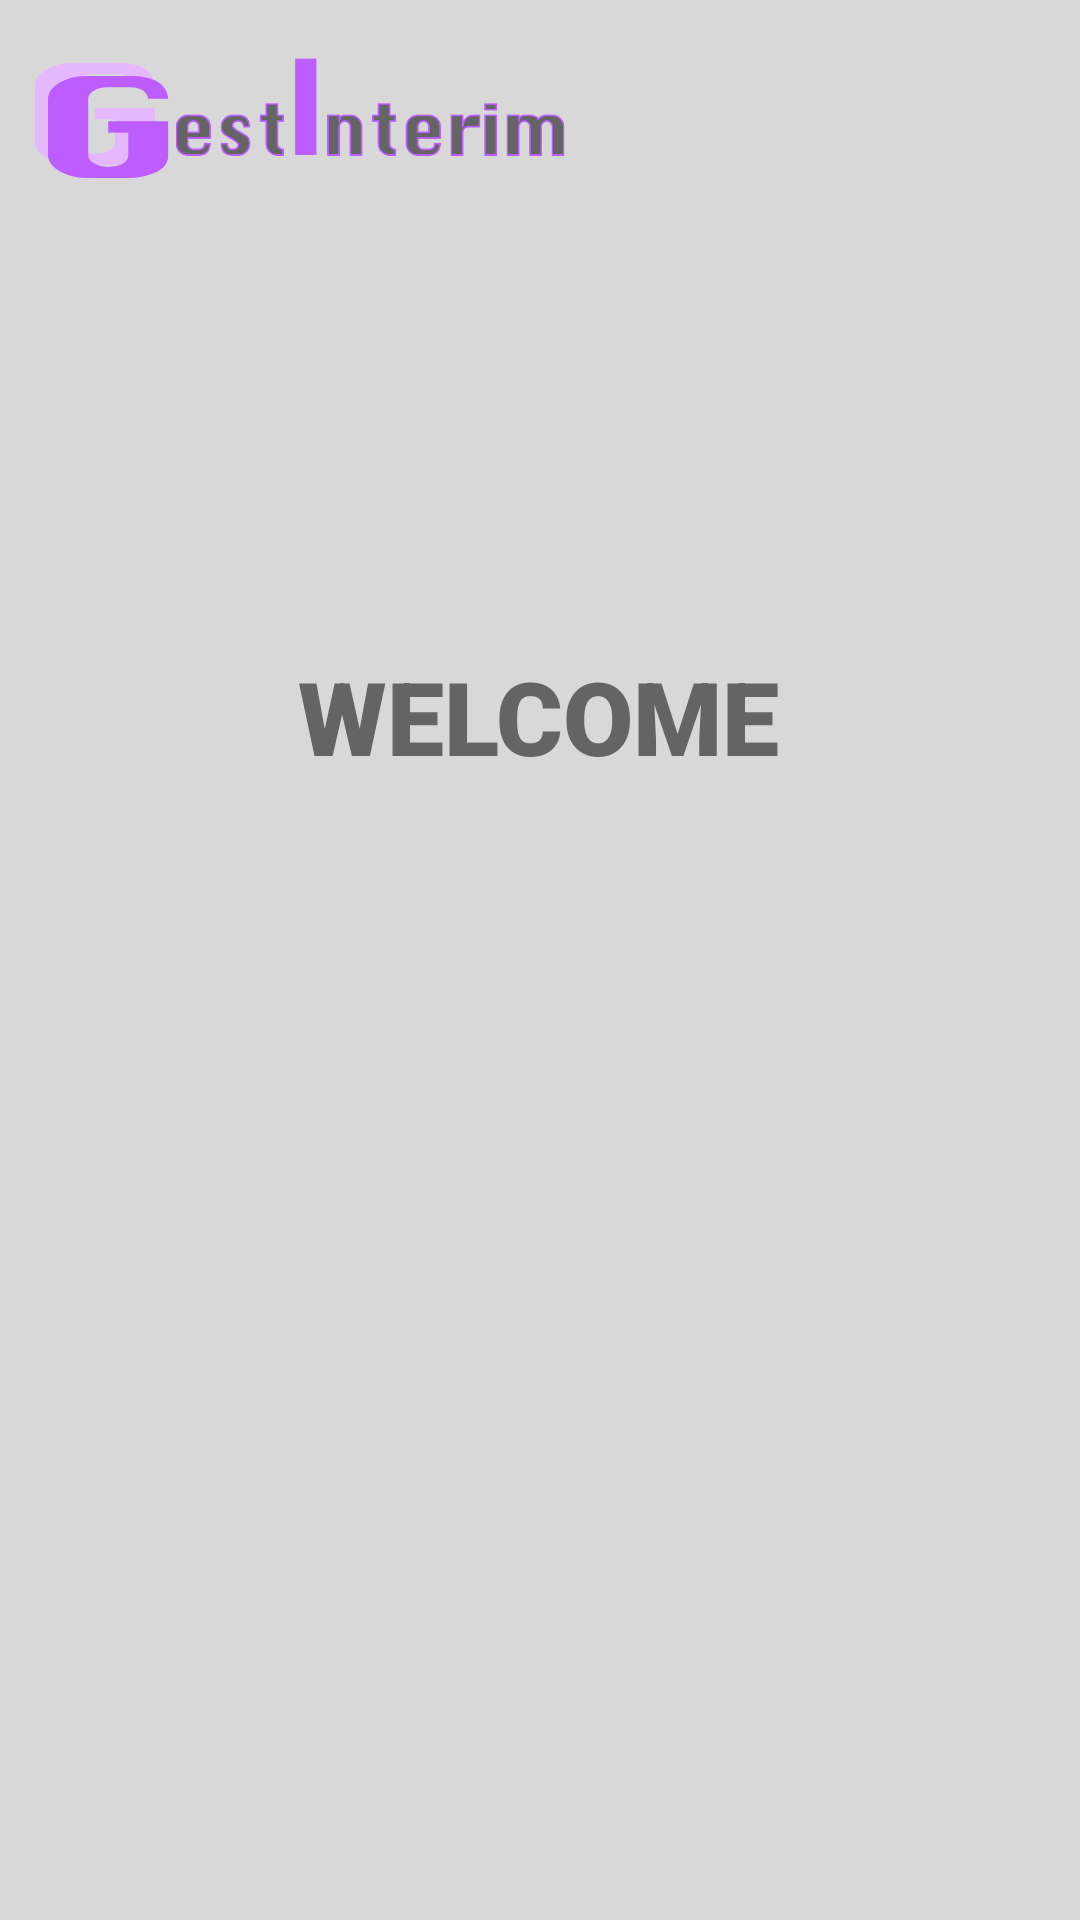

This screen was rendered from an Android layout file. Write that file and the resources it references.
<!-- AndroidManifest.xml: application theme Theme.GestInterim -->
<!-- res/layout/activity_main.xml -->
<?xml version="1.0" encoding="utf-8"?>
<androidx.constraintlayout.widget.ConstraintLayout xmlns:android="http://schemas.android.com/apk/res/android"
    xmlns:app="http://schemas.android.com/apk/res-auto"
    xmlns:tools="http://schemas.android.com/tools"
    android:layout_width="match_parent"
    android:layout_height="match_parent"
    android:background="#C190C8"
    android:backgroundTint="@color/light_grey"
    tools:context=".MainActivity">

    <ImageView
        android:id="@+id/logo"
        android:layout_width="198dp"
        android:layout_height="74dp"
        android:layout_marginTop="4dp"
        app:layout_constraintEnd_toEndOf="parent"
        app:layout_constraintHorizontal_bias="0.0"
        app:layout_constraintStart_toStartOf="parent"
        app:layout_constraintTop_toTopOf="parent"
        app:srcCompat="@drawable/logo" />

    <TextView
        android:id="@+id/welcome"
        android:layout_width="wrap_content"
        android:layout_height="wrap_content"
        android:layout_marginTop="216dp"
        android:fontFamily="sans-serif-black"
        android:text="WELCOME"
        android:textColor="@color/dark_grey"
        android:textSize="34sp"
        app:layout_constraintEnd_toEndOf="parent"
        app:layout_constraintHorizontal_bias="0.498"
        app:layout_constraintStart_toStartOf="parent"
        app:layout_constraintTop_toTopOf="parent" />

</androidx.constraintlayout.widget.ConstraintLayout>
<!-- resources referenced by this layout -->
<resources>
  <color name="dark_grey">#646464</color>
  <color name="light_grey">#D8D8D8</color>
  <!-- drawable logo: png bitmap (drawable, 34605 bytes) -->
  <style name="Theme.GestInterim" parent="Theme.MaterialComponents.DayNight.DarkActionBar">
          
          <item name="colorPrimary">@color/purple_500</item>
          <item name="colorPrimaryVariant">@color/purple_700</item>
          <item name="colorOnPrimary">@color/white</item>
          
          <item name="colorSecondary">@color/teal_200</item>
          <item name="colorSecondaryVariant">@color/teal_700</item>
          <item name="colorOnSecondary">@color/black</item>
          
          <item name="android:statusBarColor">?attr/colorPrimaryVariant</item>
          
      </style>
  <color name="purple_500">#FF6200EE</color>
  <color name="purple_700">#FF3700B3</color>
  <color name="white">#FFFFFFFF</color>
  <color name="teal_200">#FF03DAC5</color>
  <color name="teal_700">#FF018786</color>
  <color name="black">#FF000000</color>
</resources>
